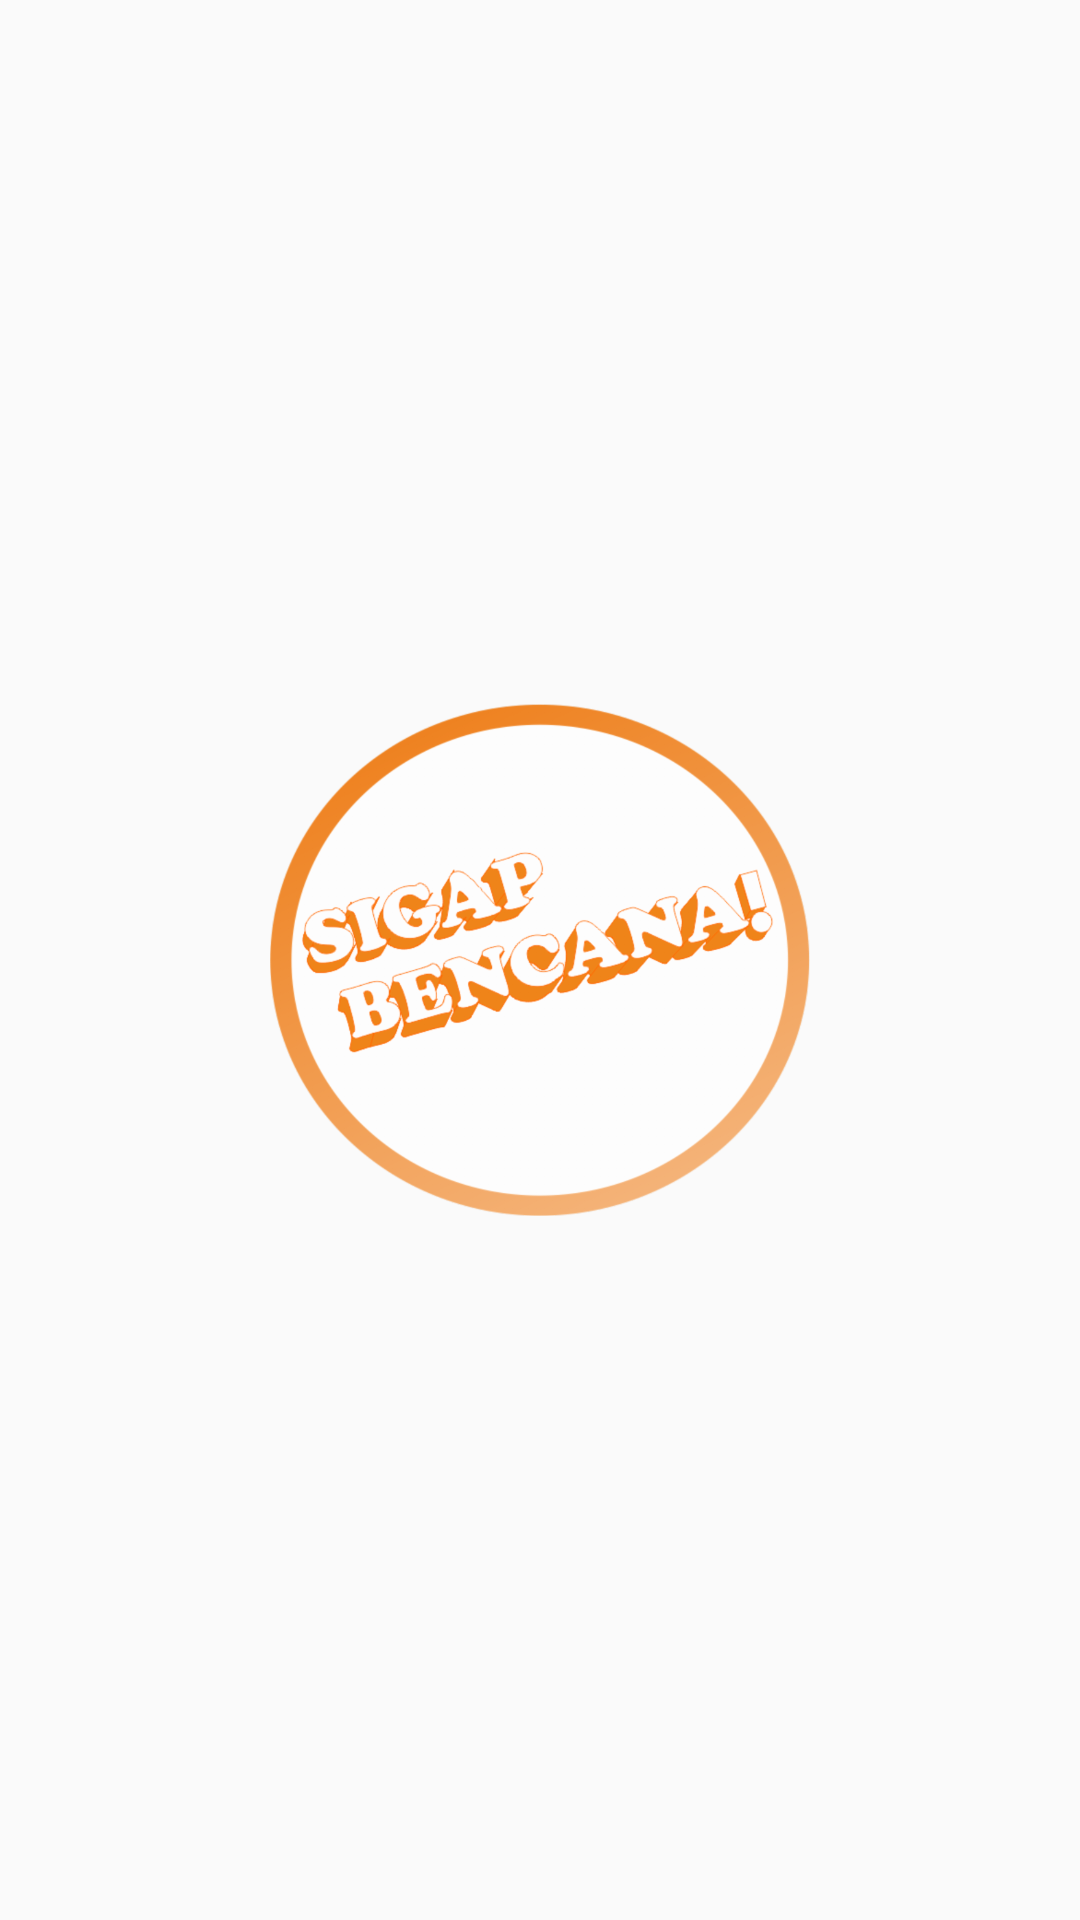

Produce the Android XML layout that renders to this screen, including the resource entries it uses.
<!-- AndroidManifest.xml: application theme AppTheme -->
<!-- res/layout/activity_splash.xml -->
<?xml version="1.0" encoding="utf-8"?>

<RelativeLayout xmlns:android="http://schemas.android.com/apk/res/android"
    xmlns:app="http://schemas.android.com/apk/res-auto"
    xmlns:tools="http://schemas.android.com/tools"
    android:layout_width="match_parent"
    android:layout_height="match_parent"
    tools:context=".activity.SplashActivity"
    android:orientation="vertical">
    <ImageView
        android:layout_width="180dp"
        android:layout_height="180dp"
        android:src="@drawable/logo_sigap_bencana"
        android:layout_centerHorizontal="true"
        android:layout_centerVertical="true"/>
</RelativeLayout>
<!-- resources referenced by this layout -->
<resources>
  <!-- drawable logo_sigap_bencana: png bitmap (drawable-hdpi, 69342 bytes) -->
  <style name="AppTheme" parent="Theme.AppCompat.Light.DarkActionBar">
          
          <item name="colorPrimary">@color/colorPrimary</item>
          <item name="colorPrimaryDark">@color/colorPrimaryDark</item>
          <item name="colorAccent">@color/colorAccent</item>
          <item name="android:textColorPrimary">@color/black_effective</item>
          <item name="android:textColorPrimaryInverse">@color/colorPrimary</item>
      </style>
  <color name="colorPrimary">#ffba5c</color>
  <color name="colorPrimaryDark">#d67601</color>
  <color name="colorAccent">#78909c</color>
  <color name="black_effective">#2a2a2a</color>
</resources>
